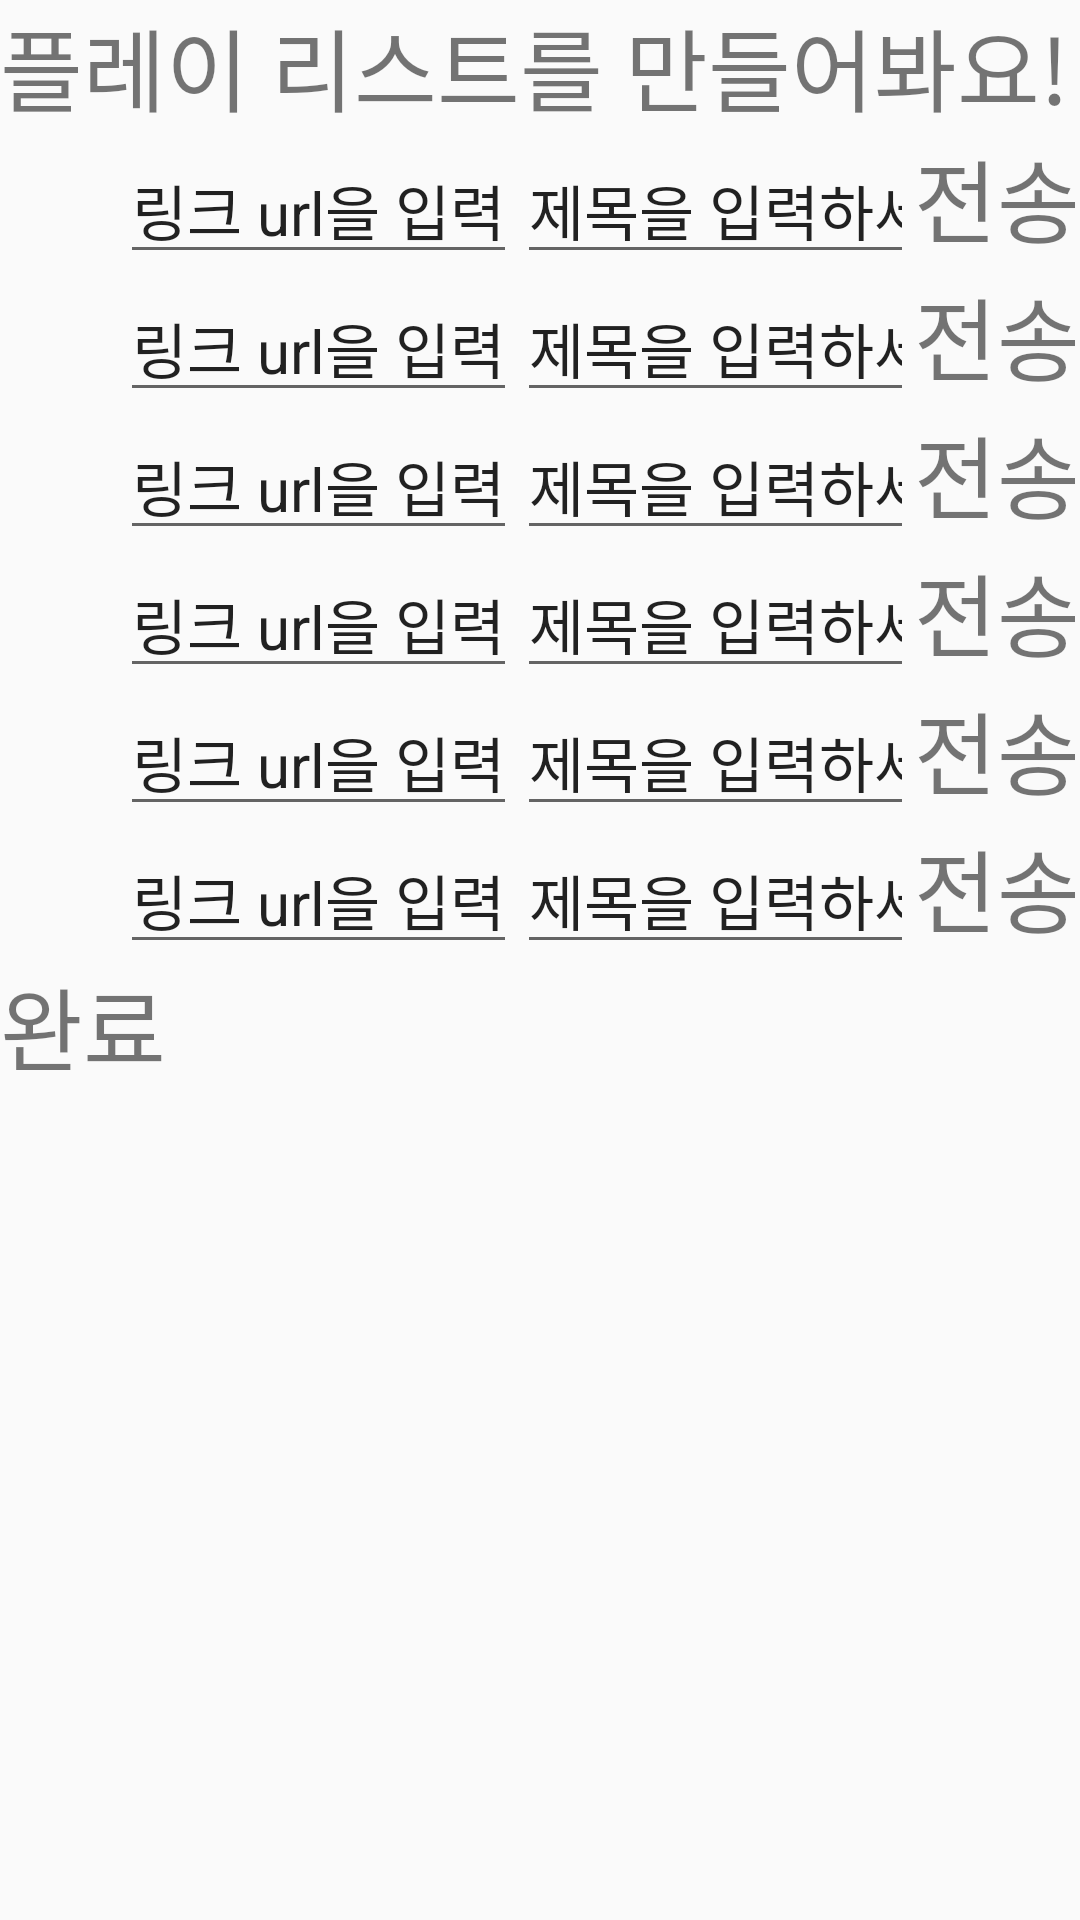

Write the Android layout XML for this screen, with the resource values it uses.
<!-- AndroidManifest.xml: application theme AppTheme -->
<!-- res/layout/recyclerview_playlist.xml -->
<?xml version="1.0" encoding="utf-8"?>
<LinearLayout xmlns:android="http://schemas.android.com/apk/res/android"
    android:layout_width="match_parent"
    android:layout_height="match_parent"
    android:orientation="vertical"
    >

    <TextView
        android:layout_width="match_parent"
        android:layout_height="wrap_content"
        android:text="플레이 리스트를 만들어봐요!"
        android:textSize="30dp"
></TextView>
    <LinearLayout
    android:layout_width="match_parent"
    android:layout_height="wrap_content"
    android:orientation="horizontal"
    >
    <ImageView
        android:layout_width="40dp"
        android:layout_height="40dp"
        android:scaleType="centerCrop"
        android:src="@drawable/ic_launcher_background"></ImageView>
    <EditText
        android:layout_width="0dp"
        android:layout_height="wrap_content"
        android:layout_weight="1"
        android:maxLines="1"
        android:ems="10"
        android:textSize="20dp"
        android:inputType="textPersonName"
        android:text="링크 url을 입력하세요"
        ></EditText>
    <EditText
        android:layout_width="0dp"
        android:layout_height="wrap_content"
        android:layout_weight="1"
        android:maxLines="1"
        android:ems="10"
        android:textSize="20dp"
        android:inputType="textPersonName"
        android:text="제목을 입력하세요"
        ></EditText>
    <TextView
        android:layout_width="wrap_content"

        android:layout_height="wrap_content"
        android:text="전송"
        android:textSize="30dp"
        >

    </TextView>
</LinearLayout>

    <LinearLayout
        android:layout_width="match_parent"
        android:layout_height="wrap_content"
        android:orientation="horizontal"
        >
        <ImageView
            android:layout_width="40dp"
            android:layout_height="40dp"
            android:scaleType="centerCrop"
            android:src="@drawable/ic_launcher_background"></ImageView>
        <EditText
            android:layout_width="0dp"
            android:layout_height="wrap_content"
            android:layout_weight="1"
            android:maxLines="1"
            android:ems="10"
            android:textSize="20dp"
            android:inputType="textPersonName"
            android:text="링크 url을 입력하세요"
            ></EditText>
        <EditText
            android:layout_width="0dp"
            android:layout_height="wrap_content"
            android:layout_weight="1"
            android:maxLines="1"
            android:ems="10"
            android:textSize="20dp"
            android:inputType="textPersonName"
            android:text="제목을 입력하세요"
            ></EditText>
        <TextView
            android:layout_width="wrap_content"

            android:layout_height="wrap_content"
            android:text="전송"
            android:textSize="30dp"
            >

        </TextView>
    </LinearLayout>

    <LinearLayout
        android:layout_width="match_parent"
        android:layout_height="wrap_content"
        android:orientation="horizontal"
        >
        <ImageView
            android:layout_width="40dp"
            android:layout_height="40dp"
            android:scaleType="centerCrop"
            android:src="@drawable/ic_launcher_background"></ImageView>
        <EditText
            android:layout_width="0dp"
            android:layout_height="wrap_content"
            android:layout_weight="1"
            android:maxLines="1"
            android:ems="10"
            android:textSize="20dp"
            android:inputType="textPersonName"
            android:text="링크 url을 입력하세요"
            ></EditText>
        <EditText
            android:layout_width="0dp"
            android:layout_height="wrap_content"
            android:layout_weight="1"
            android:maxLines="1"
            android:ems="10"
            android:textSize="20dp"
            android:inputType="textPersonName"
            android:text="제목을 입력하세요"
            ></EditText>
        <TextView
            android:layout_width="wrap_content"

            android:layout_height="wrap_content"
            android:text="전송"
            android:textSize="30dp"
            >

        </TextView>
    </LinearLayout>

    <LinearLayout
        android:layout_width="match_parent"
        android:layout_height="wrap_content"
        android:orientation="horizontal"
        >
        <ImageView
            android:layout_width="40dp"
            android:layout_height="40dp"
            android:scaleType="centerCrop"
            android:src="@drawable/ic_launcher_background"></ImageView>
        <EditText
            android:layout_width="0dp"
            android:layout_height="wrap_content"
            android:layout_weight="1"
            android:maxLines="1"
            android:ems="10"
            android:textSize="20dp"
            android:inputType="textPersonName"
            android:text="링크 url을 입력하세요"
            ></EditText>
        <EditText
            android:layout_width="0dp"
            android:layout_height="wrap_content"
            android:layout_weight="1"
            android:maxLines="1"
            android:ems="10"
            android:textSize="20dp"
            android:inputType="textPersonName"
            android:text="제목을 입력하세요"
            ></EditText>
        <TextView
            android:layout_width="wrap_content"

            android:layout_height="wrap_content"
            android:text="전송"
            android:textSize="30dp"
            >

        </TextView>
    </LinearLayout>

    <LinearLayout
        android:layout_width="match_parent"
        android:layout_height="wrap_content"
        android:orientation="horizontal"
        >
        <ImageView
            android:layout_width="40dp"
            android:layout_height="40dp"
            android:scaleType="centerCrop"
            android:src="@drawable/ic_launcher_background"></ImageView>
        <EditText
            android:layout_width="0dp"
            android:layout_height="wrap_content"
            android:layout_weight="1"
            android:maxLines="1"
            android:ems="10"
            android:textSize="20dp"
            android:inputType="textPersonName"
            android:text="링크 url을 입력하세요"
            ></EditText>
        <EditText
            android:layout_width="0dp"
            android:layout_height="wrap_content"
            android:layout_weight="1"
            android:maxLines="1"
            android:ems="10"
            android:textSize="20dp"
            android:inputType="textPersonName"
            android:text="제목을 입력하세요"
            ></EditText>
        <TextView
            android:layout_width="wrap_content"

            android:layout_height="wrap_content"
            android:text="전송"
            android:textSize="30dp"
            >

        </TextView>
    </LinearLayout>

    <LinearLayout
        android:layout_width="match_parent"
        android:layout_height="wrap_content"
        android:orientation="horizontal"
        >
        <ImageView
            android:layout_width="40dp"
            android:layout_height="40dp"
            android:scaleType="centerCrop"
            android:src="@drawable/ic_launcher_background"></ImageView>
        <EditText
            android:layout_width="0dp"
            android:layout_height="wrap_content"
            android:layout_weight="1"
            android:maxLines="1"
            android:ems="10"
            android:textSize="20dp"
            android:inputType="textPersonName"
            android:text="링크 url을 입력하세요"
            ></EditText>
        <EditText
            android:layout_width="0dp"
            android:layout_height="wrap_content"
            android:layout_weight="1"
            android:maxLines="1"
            android:ems="10"
            android:textSize="20dp"
            android:inputType="textPersonName"
            android:text="제목을 입력하세요"
            ></EditText>
        <TextView
            android:layout_width="wrap_content"

            android:layout_height="wrap_content"
            android:text="전송"
            android:textSize="30dp"
            >

        </TextView>
    </LinearLayout>

    <TextView
        android:layout_width="wrap_content"
        android:id="@+id/submit_playlist"
        android:layout_height="wrap_content"
        android:text="완료"
        android:textSize="30dp"
        >

    </TextView>
</LinearLayout>
<!-- resources referenced by this layout -->
<resources>
  <style name="AppTheme" parent="Theme.AppCompat.Light.DarkActionBar">
          <item name="colorPrimary">@color/colorPrimary</item>
          <item name="colorPrimaryDark">@color/colorPrimaryDark</item>
          <item name="colorAccent">@color/colorAccent</item>
          <item name="windowActionBar">true</item>
          <item name="windowNoTitle">true</item>
      </style>
  <color name="colorPrimary">#6200EE</color>
  <color name="colorPrimaryDark">#3700B3</color>
  <color name="colorAccent">#03DAC5</color>
</resources>
